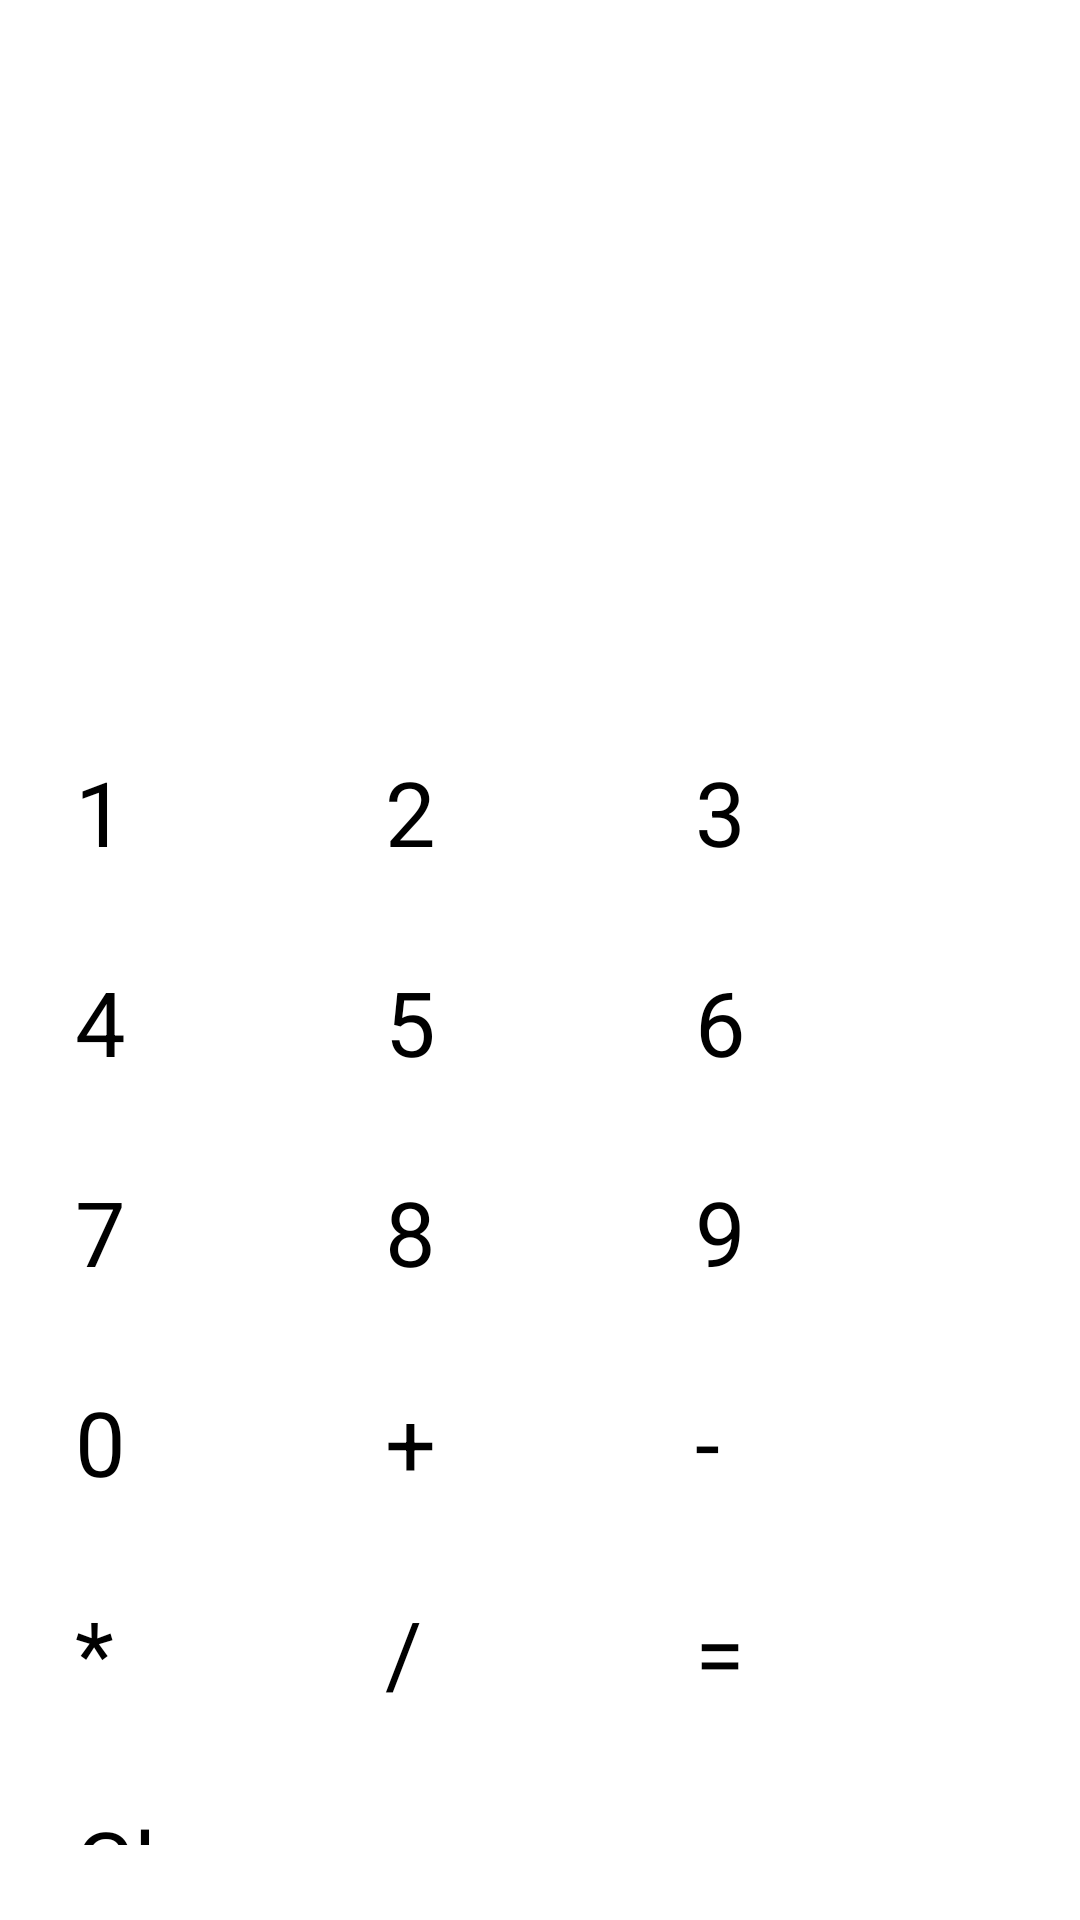

Write the Android layout XML for this screen, with the resource values it uses.
<!-- AndroidManifest.xml: application theme Theme.Calcu -->
<!-- res/layout/fragment_calculator.xml -->
<?xml version="1.0" encoding="utf-8"?>
<FrameLayout xmlns:android="http://schemas.android.com/apk/res/android"
    xmlns:tools="http://schemas.android.com/tools"
    android:layout_width="match_parent"
    android:layout_height="match_parent"
    tools:context=".CalculatorFragment">

    <LinearLayout
        android:orientation="vertical"
        android:layout_width="match_parent"
        android:layout_height="match_parent"
        android:padding="20dp"
        tools:ignore="MissingDefaultResource">

        <TextView
            android:layout_gravity="center"
            android:textAlignment="textEnd"
            android:layout_marginTop="120dp"
            android:id="@+id/display"
            android:layout_width="match_parent"
            android:layout_height="wrap_content"
            android:background="#FFFFFF"
            android:padding="16dp"
            android:textSize="40sp"/>

        <GridLayout
            android:layout_gravity="center"
            android:padding="5dp"
            android:layout_marginTop="20dp"
            android:layout_width="match_parent"
            android:layout_height="wrap_content"
            android:rowCount="6"
            android:columnCount="3">

            <Button

                android:textSize="30sp"
                android:id="@+id/button1"
                android:layout_width="0dp"
                android:layout_height="70dp"
                android:layout_columnWeight="1"
                android:text="1" />

            <Button
                android:textSize="30sp"
                android:id="@+id/button2"
                android:layout_width="0dp"
                android:layout_height="70dp"
                android:layout_columnWeight="1"
                android:text="2" />

            <Button
                android:textSize="30sp"
                android:id="@+id/button3"
                android:layout_width="0dp"
                android:layout_height="70dp"
                android:layout_columnWeight="1"
                android:text="3" />

            <Button
                android:textSize="30sp"
                android:id="@+id/button4"
                android:layout_width="0dp"
                android:layout_height="70dp"
                android:layout_columnWeight="1"
                android:text="4" />

            <Button
                android:textSize="30sp"
                android:id="@+id/button5"
                android:layout_width="0dp"
                android:layout_height="70dp"
                android:layout_columnWeight="1"
                android:text="5" />

            <Button
                android:textSize="30sp"
                android:id="@+id/button6"
                android:layout_width="0dp"
                android:layout_height="70dp"
                android:layout_columnWeight="1"
                android:text="6" />

            <Button
                android:textSize="30sp"
                android:id="@+id/button7"
                android:layout_width="0dp"
                android:layout_height="70dp"
                android:layout_columnWeight="1"
                android:text="7" />

            <Button
                android:textSize="30sp"
                android:id="@+id/button8"
                android:layout_width="0dp"
                android:layout_height="70dp"
                android:layout_columnWeight="1"
                android:text="8" />

            <Button
                android:textSize="30sp"
                android:id="@+id/button9"
                android:layout_width="0dp"
                android:layout_height="70dp"
                android:layout_columnWeight="1"
                android:text="9" />

            <Button
                android:textSize="30sp"
                android:id="@+id/button0"
                android:layout_width="0dp"
                android:layout_height="70dp"
                android:layout_columnWeight="1"
                android:text="0" />

            <Button
                android:textSize="30sp"
                android:id="@+id/buttonAdd"
                android:layout_width="0dp"
                android:layout_height="70dp"
                android:layout_columnWeight="1"
                android:text="+" />

            <Button
                android:textSize="30sp"
                android:id="@+id/buttonSubtract"
                android:layout_width="0dp"
                android:layout_height="70dp"
                android:layout_columnWeight="1"
                android:text="-" />

            <Button
                android:textSize="30sp"
                android:id="@+id/buttonMultiply"
                android:layout_width="0dp"
                android:layout_height="70dp"
                android:layout_columnWeight="1"
                android:text="*" />

            <Button
                android:textSize="30sp"
                android:id="@+id/buttonDivide"
                android:layout_width="0dp"
                android:layout_height="70dp"
                android:layout_columnWeight="1"
                android:text="/" />

            <Button
                android:textSize="30sp"
                android:id="@+id/buttonEquals"
                android:layout_width="0dp"
                android:layout_height="70dp"
                android:layout_columnWeight="1"
                android:text="=" />

            <Button
                android:textSize="30sp"
                android:id="@+id/buttonClear"
                android:layout_width="0dp"
                android:layout_height="70dp"
                android:layout_columnWeight="1"
                android:text="Clear" />

        </GridLayout>

    </LinearLayout>

</FrameLayout>
<!-- resources referenced by this layout -->
<resources>

</resources>
